The GitHub repository Sidrameshg/Insurance-fraud- contains a labelled image folder "dataset" with 6 categories: front breakage, front crushed, front normal, rear breakage, rear crushed, rear normal. Examples follow, each with its label.

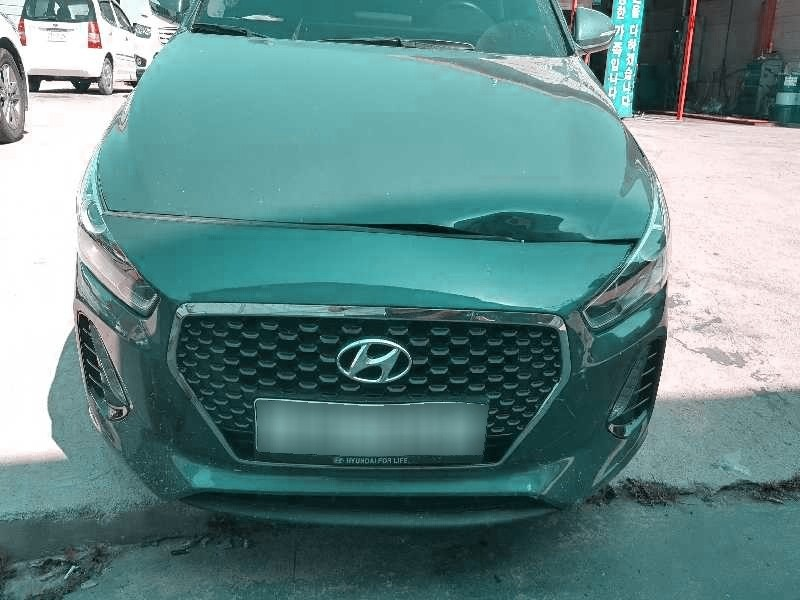
Label: front crushed

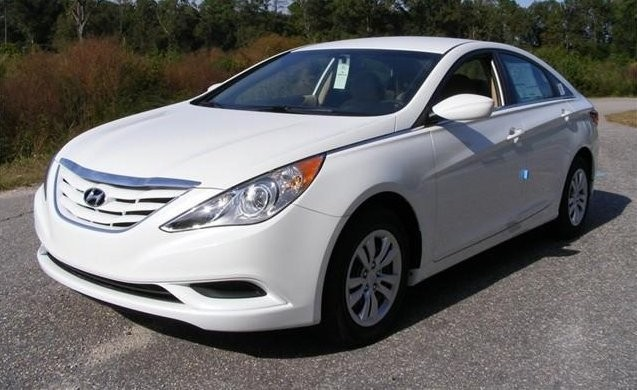
Label: front normal

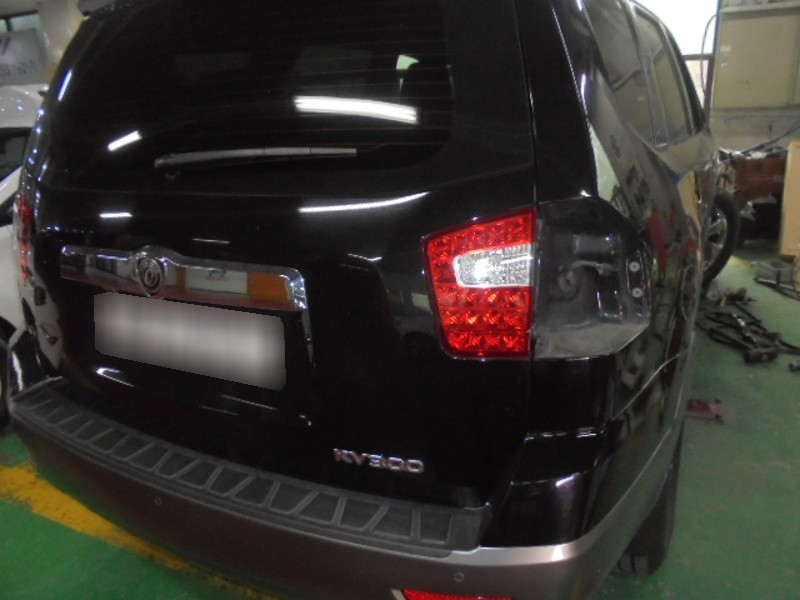
Label: rear breakage

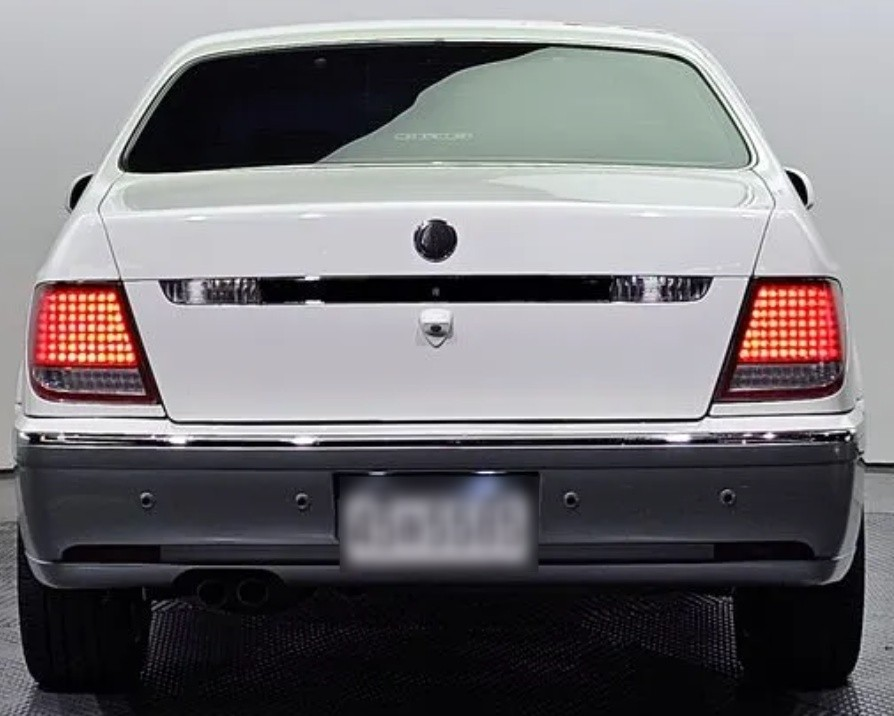
Label: rear normal

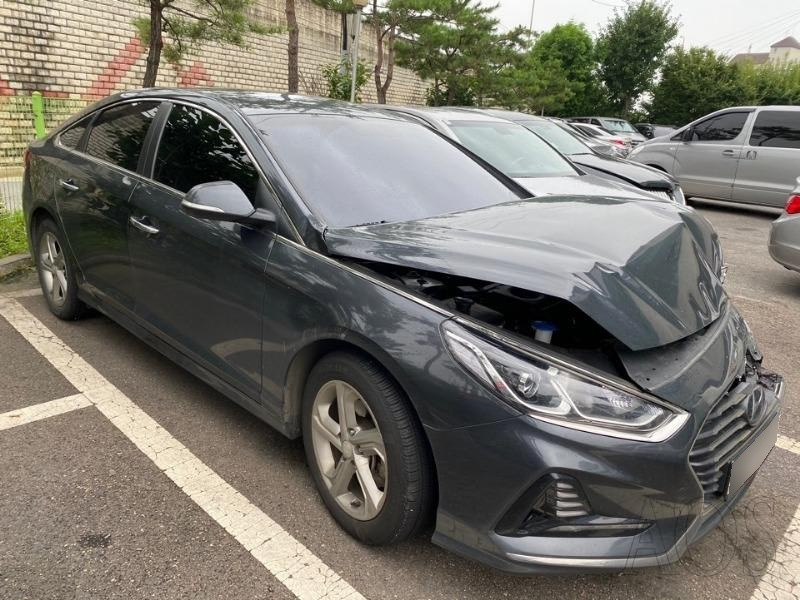
Label: front breakage

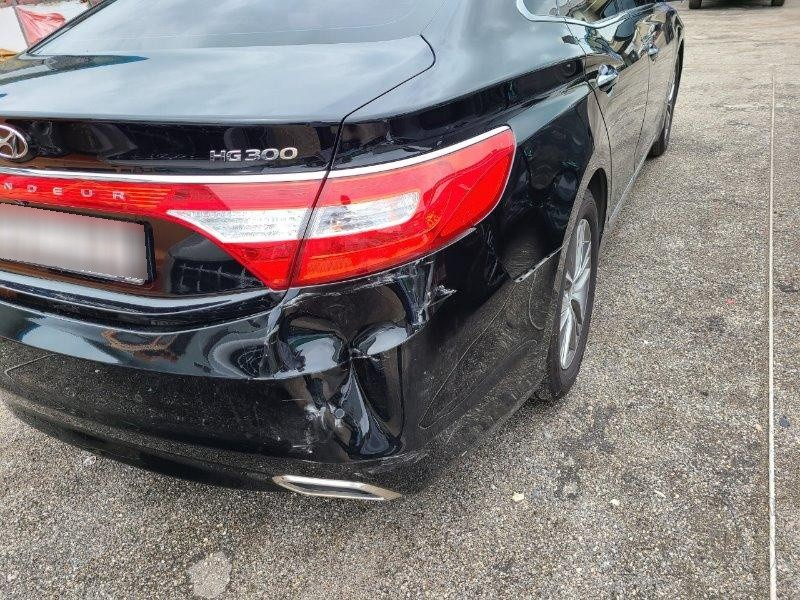
Label: rear crushed
